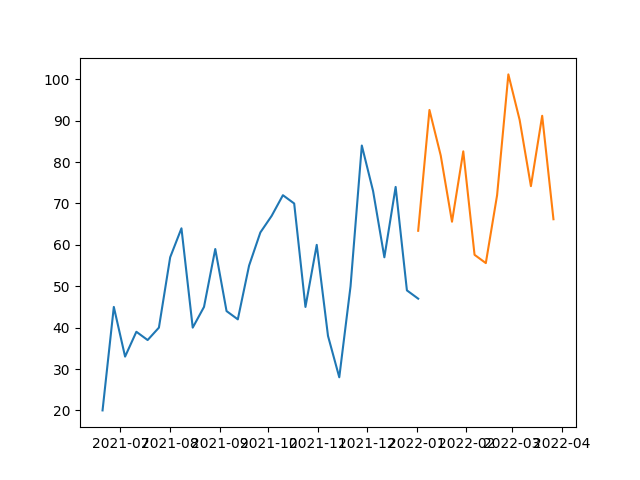

Data behind this chart, as committed beside it:
, SARIMA
2022-01-02, 63.4
2022-01-09, 92.6
2022-01-16, 81.6
2022-01-23, 65.6
2022-01-30, 82.6
2022-02-06, 57.6
2022-02-13, 55.6
2022-02-20, 72
2022-02-27, 101.2
2022-03-06, 90.19
2022-03-13, 74.19
2022-03-20, 91.19
2022-03-27, 66.19
